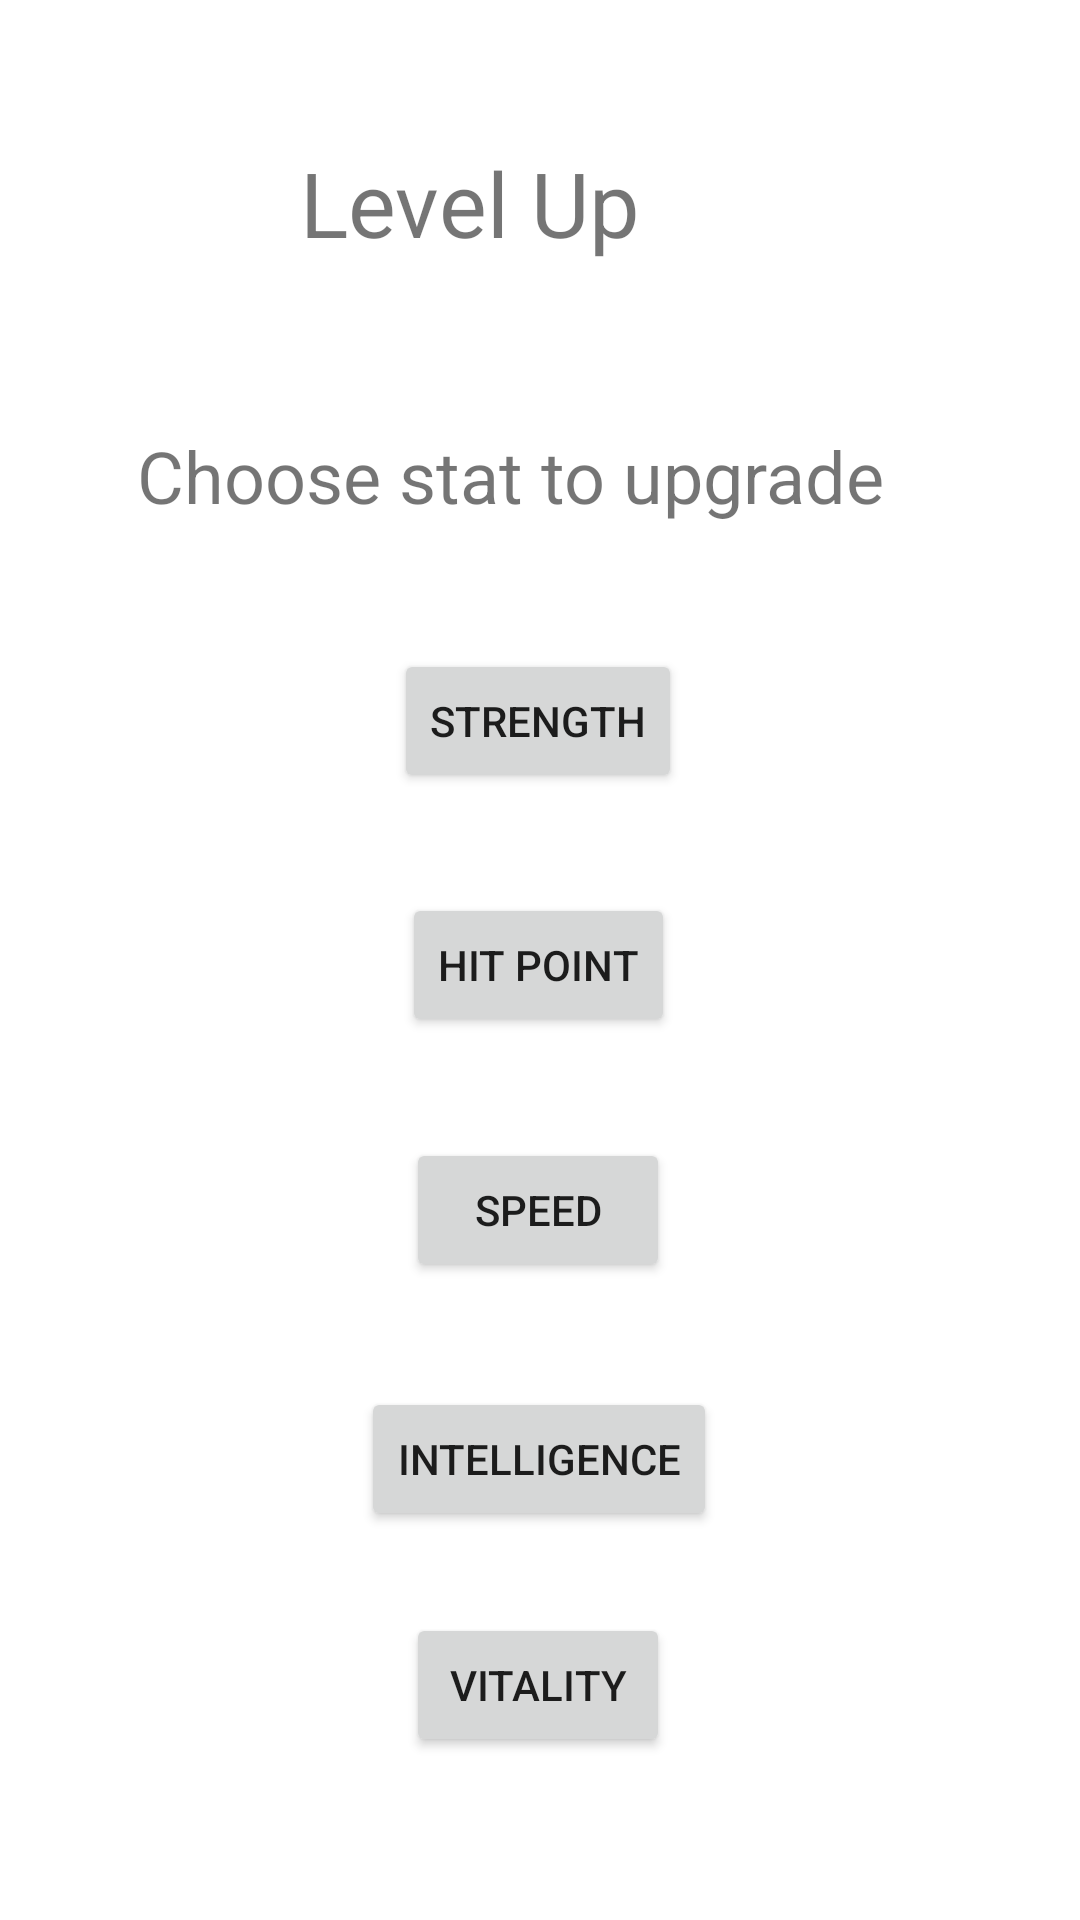

The Android layout XML behind this screen, and the referenced resources:
<!-- AndroidManifest.xml: application theme Theme.WalkWarriors -->
<!-- res/layout/activity_level_up.xml -->
<?xml version="1.0" encoding="utf-8"?>
<androidx.constraintlayout.widget.ConstraintLayout xmlns:android="http://schemas.android.com/apk/res/android"
    xmlns:app="http://schemas.android.com/apk/res-auto"
    xmlns:tools="http://schemas.android.com/tools"
    android:layout_width="match_parent"
    android:layout_height="match_parent"
    tools:context=".LevelUpActivity">

    <TextView
        android:id="@+id/LevelUpTitle"
        android:layout_width="194dp"
        android:layout_height="63dp"
        android:text="Level Up"
        android:textSize="30sp"
        app:layout_constraintBottom_toBottomOf="parent"
        app:layout_constraintEnd_toEndOf="parent"
        app:layout_constraintHorizontal_bias="0.603"
        app:layout_constraintStart_toStartOf="parent"
        app:layout_constraintTop_toTopOf="parent"
        app:layout_constraintVertical_bias="0.082" />

    <TextView
        android:id="@+id/textView2"
        android:layout_width="306dp"
        android:layout_height="36dp"
        android:layout_marginTop="32dp"
        android:text="Choose stat to upgrade"
        android:textSize="24sp"
        app:layout_constraintBottom_toBottomOf="parent"
        app:layout_constraintEnd_toEndOf="parent"
        app:layout_constraintHorizontal_bias="0.847"
        app:layout_constraintStart_toStartOf="parent"
        app:layout_constraintTop_toBottomOf="@+id/LevelUpTitle"
        app:layout_constraintVertical_bias="0.0" />

    <Button
        android:id="@+id/Strength"
        android:layout_width="wrap_content"
        android:layout_height="wrap_content"
        android:layout_marginTop="38dp"
        android:text="Strength"
        app:layout_constraintBottom_toBottomOf="parent"
        app:layout_constraintEnd_toEndOf="parent"
        app:layout_constraintHorizontal_bias="0.498"
        app:layout_constraintStart_toStartOf="parent"
        app:layout_constraintTop_toBottomOf="@+id/textView2"
        app:layout_constraintVertical_bias="0.0" />

    <Button
        android:id="@+id/HitPoint"
        android:layout_width="wrap_content"
        android:layout_height="wrap_content"
        android:text="Hit point"
        app:layout_constraintBottom_toBottomOf="parent"
        app:layout_constraintEnd_toEndOf="parent"
        app:layout_constraintHorizontal_bias="0.498"
        app:layout_constraintStart_toStartOf="parent"
        app:layout_constraintTop_toBottomOf="@+id/Strength"
        app:layout_constraintVertical_bias="0.102" />

    <Button
        android:id="@+id/Speed"
        android:layout_width="wrap_content"
        android:layout_height="wrap_content"
        android:text="Speed"
        app:layout_constraintBottom_toBottomOf="parent"
        app:layout_constraintEnd_toEndOf="parent"
        app:layout_constraintHorizontal_bias="0.498"
        app:layout_constraintStart_toStartOf="parent"
        app:layout_constraintTop_toBottomOf="@+id/HitPoint"
        app:layout_constraintVertical_bias="0.137" />

    <Button
        android:id="@+id/Intelligence"
        android:layout_width="wrap_content"
        android:layout_height="wrap_content"
        android:text="Intelligence"
        app:layout_constraintBottom_toBottomOf="parent"
        app:layout_constraintEnd_toEndOf="parent"
        app:layout_constraintHorizontal_bias="0.498"
        app:layout_constraintStart_toStartOf="parent"
        app:layout_constraintTop_toBottomOf="@+id/Speed"
        app:layout_constraintVertical_bias="0.213" />

    <Button
        android:id="@+id/Vitality"
        android:layout_width="wrap_content"
        android:layout_height="wrap_content"
        android:text="Vitality"
        app:layout_constraintBottom_toBottomOf="parent"
        app:layout_constraintEnd_toEndOf="parent"
        app:layout_constraintHorizontal_bias="0.498"
        app:layout_constraintStart_toStartOf="parent"
        app:layout_constraintTop_toBottomOf="@+id/Intelligence"
        app:layout_constraintVertical_bias="0.333" />
</androidx.constraintlayout.widget.ConstraintLayout>
<!-- resources referenced by this layout -->
<resources>
  <style name="Theme.WalkWarriors" parent="Theme.MaterialComponents.DayNight.DarkActionBar">
          
          <item name="colorPrimary">@color/purple_500</item>
          <item name="colorPrimaryVariant">@color/purple_700</item>
          <item name="colorOnPrimary">@color/white</item>
          
          <item name="colorSecondary">@color/teal_200</item>
          <item name="colorSecondaryVariant">@color/teal_700</item>
          <item name="colorOnSecondary">@color/black</item>
          
          <item name="android:statusBarColor">?attr/colorPrimaryVariant</item>
          
      </style>
  <!-- not gathered from this repository: default colours our renderer supplied (Android Studio template values) -->
  <color name="purple_500">#FF6200EE</color>
  <color name="purple_700">#FF3700B3</color>
  <color name="teal_200">#FF03DAC5</color>
  <color name="teal_700">#FF018786</color>
  <color name="black">#FF000000</color>
  <color name="white">#FFFFFFFF</color>
</resources>
